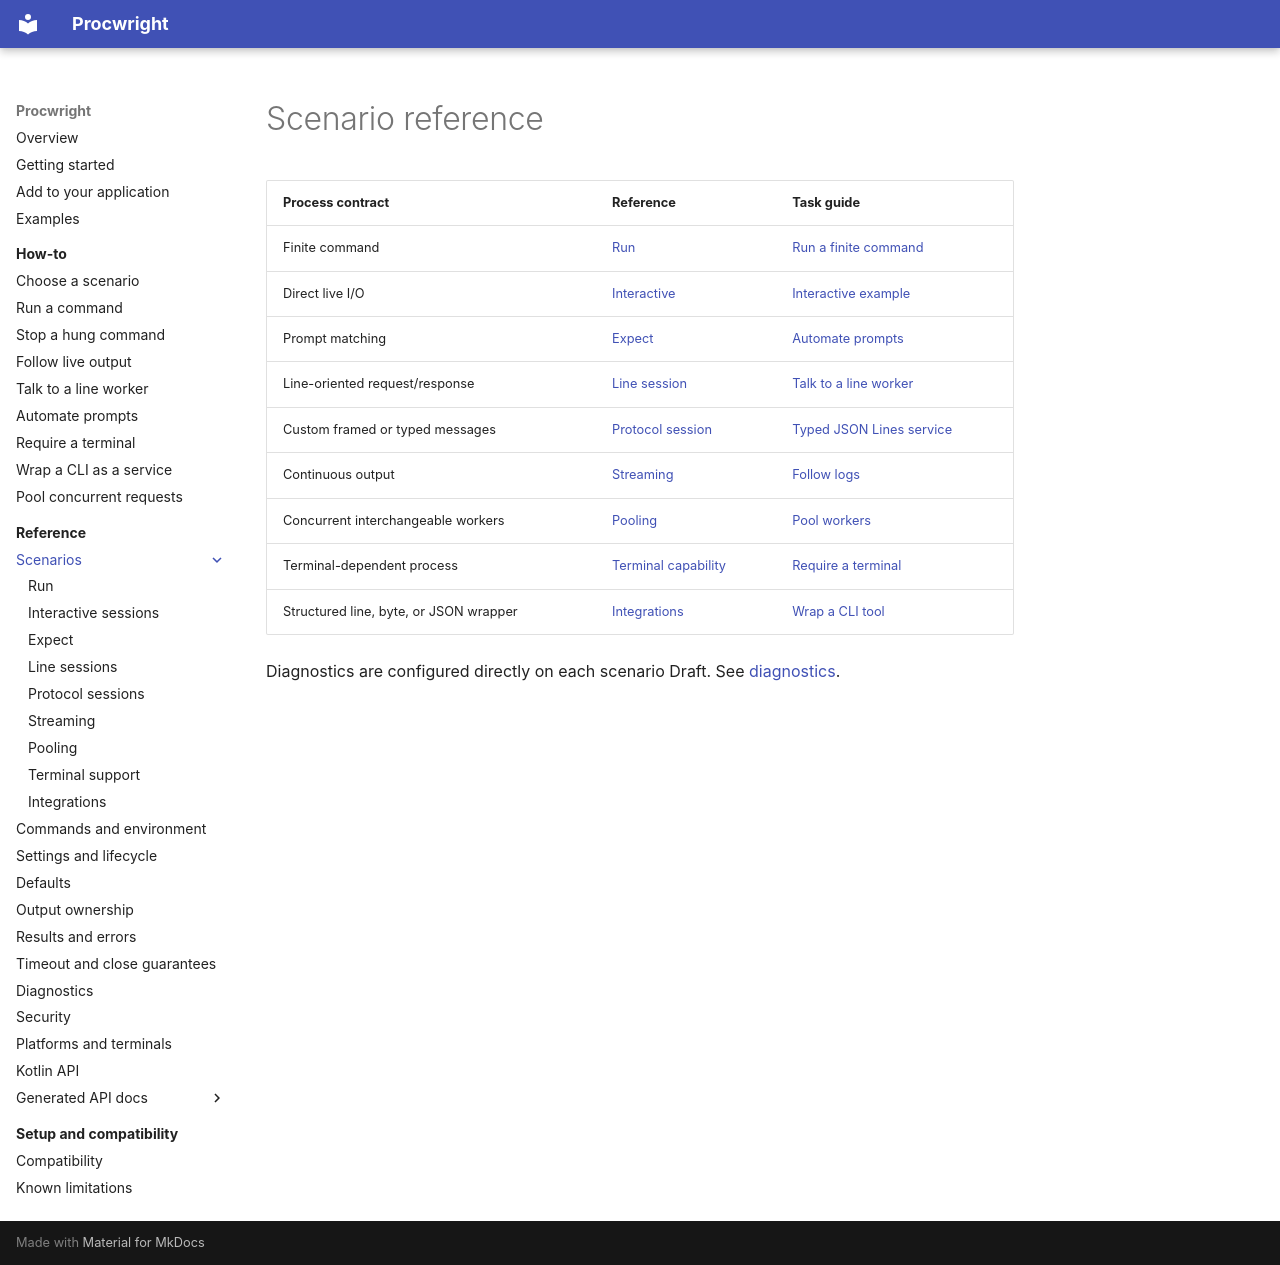

repository: Ulviar/Procwright · page: scenarios/index.html · generator: mkdocs

# Scenario reference

| Process contract | Reference | Task guide |
| --- | --- | --- |
| Finite command | [Run](run.md) | [Run a finite command](../how-to/run-finite-command.md) |
| Direct live I/O | [Interactive](interactive.md) | [Interactive example](interactive.md) |
| Prompt matching | [Expect](expect.md) | [Automate prompts](../how-to/automate-prompts.md) |
| Line-oriented request/response | [Line session](line-session.md) | [Talk to a line worker](../how-to/talk-to-line-worker.md) |
| Custom framed or typed messages | [Protocol session](protocol-session.md) | [Typed JSON Lines service](../how-to/wrap-cli-tool.md) |
| Continuous output | [Streaming](streaming.md) | [Follow logs](../how-to/follow-logs.md) |
| Concurrent interchangeable workers | [Pooling](pooling.md) | [Pool workers](../how-to/reuse-workers.md) |
| Terminal-dependent process | [Terminal capability](terminal.md) | [Require a terminal](../how-to/require-terminal.md) |
| Structured line, byte, or JSON wrapper | [Integrations](integrations.md) | [Wrap a CLI tool](../how-to/wrap-cli-tool.md) |

Diagnostics are configured directly on each scenario Draft. See [diagnostics](../reference/diagnostics.md).
